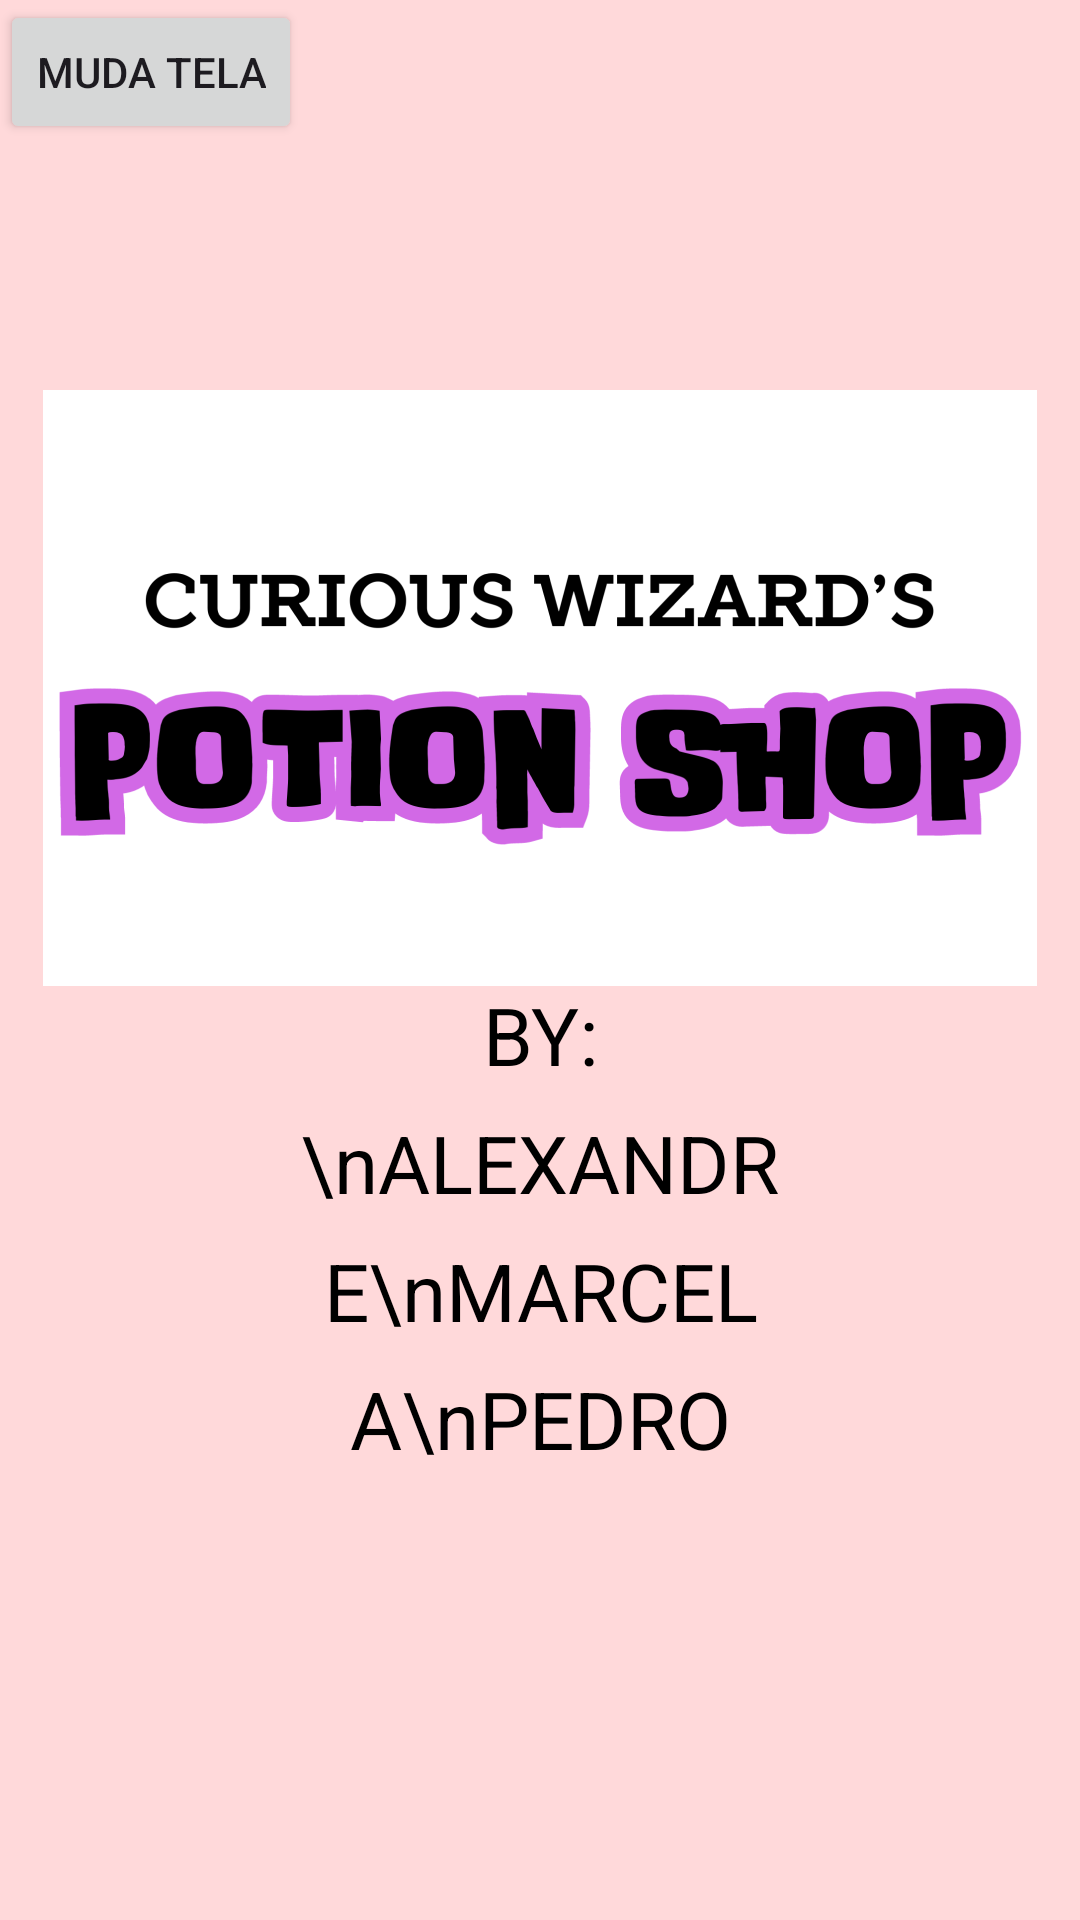

Android layout source for this screen:
<!-- AndroidManifest.xml: application theme Base.Theme.WizardsPotionShop -->
<!-- res/layout/splash.xml -->
<?xml version="1.0" encoding="utf-8"?>
<FrameLayout
  xmlns:android="http://schemas.android.com/apk/res/android"
  xmlns:app="http://schemas.android.com/apk/res-auto"
  xmlns:tools="http://schemas.android.com/tools"
  android:layout_width="match_parent"
  android:layout_height="800dp"
  android:background="@drawable/drawable_shape">

  <ImageView
      android:id="@+id/splash_image_curious_wizard"
      android:layout_width="331.33dp"
      android:layout_height="213dp"
      android:layout_gravity="top|left"
      android:layout_marginLeft="14.33dp"
      android:layout_marginTop="122.67dp"
      android:scaleType="centerInside"
      android:src="@drawable/splash_image_curious_wizard" />

  <TextView
    android:id="@+id/splash_text_by_alexandre_marcela_pedro"
    android:layout_width="159.67dp"
    android:layout_height="165dp"
    android:layout_marginLeft="100.33dp"
    android:layout_marginTop="330.67dp"
    android:layout_gravity="top|left"
    android:gravity="center_horizontal|top"
    android:includeFontPadding="false"
    android:lineHeight="42.67dp"
    android:text="BY: \nALEXANDRE\nMARCELA\nPEDRO"
    android:textColor="#FF000000"
    android:textSize="26.67dp" />
  
  <ImageView
    android:id="@+id/splash_image_fca_bbe_da_e_aedead"
    android:layout_width="310.33dp"
    android:layout_height="305.67dp"
    android:layout_marginLeft="14.33dp"
    android:layout_marginTop="505dp"
    android:layout_gravity="top|left"
    android:scaleType="centerInside"
    android:src="@drawable/splash_image_fca_bbe_da_e_aedead" />

  <Button
      android:id="@+id/btnMuda"
      android:layout_width="wrap_content"
      android:layout_height="wrap_content"
      android:text="MUDA TELA" />
</FrameLayout>
<!-- resources referenced by this layout -->
<resources>
  <!-- drawable drawable_shape (drawable) -->
  <?xml version="1.0" encoding="utf-8"?>
  <shape xmlns:android="http://schemas.android.com/apk/res/android"
    android:shape="rectangle">
      <solid android:color="#E3FFD6D6" />
  </shape>
  <!-- drawable splash_image_curious_wizard: png bitmap (drawable-xxhdpi, 54989 bytes) -->
  <style name="Base.Theme.WizardsPotionShop" parent="Theme.Material3.DayNight.NoActionBar">
          
          
      </style>
</resources>
